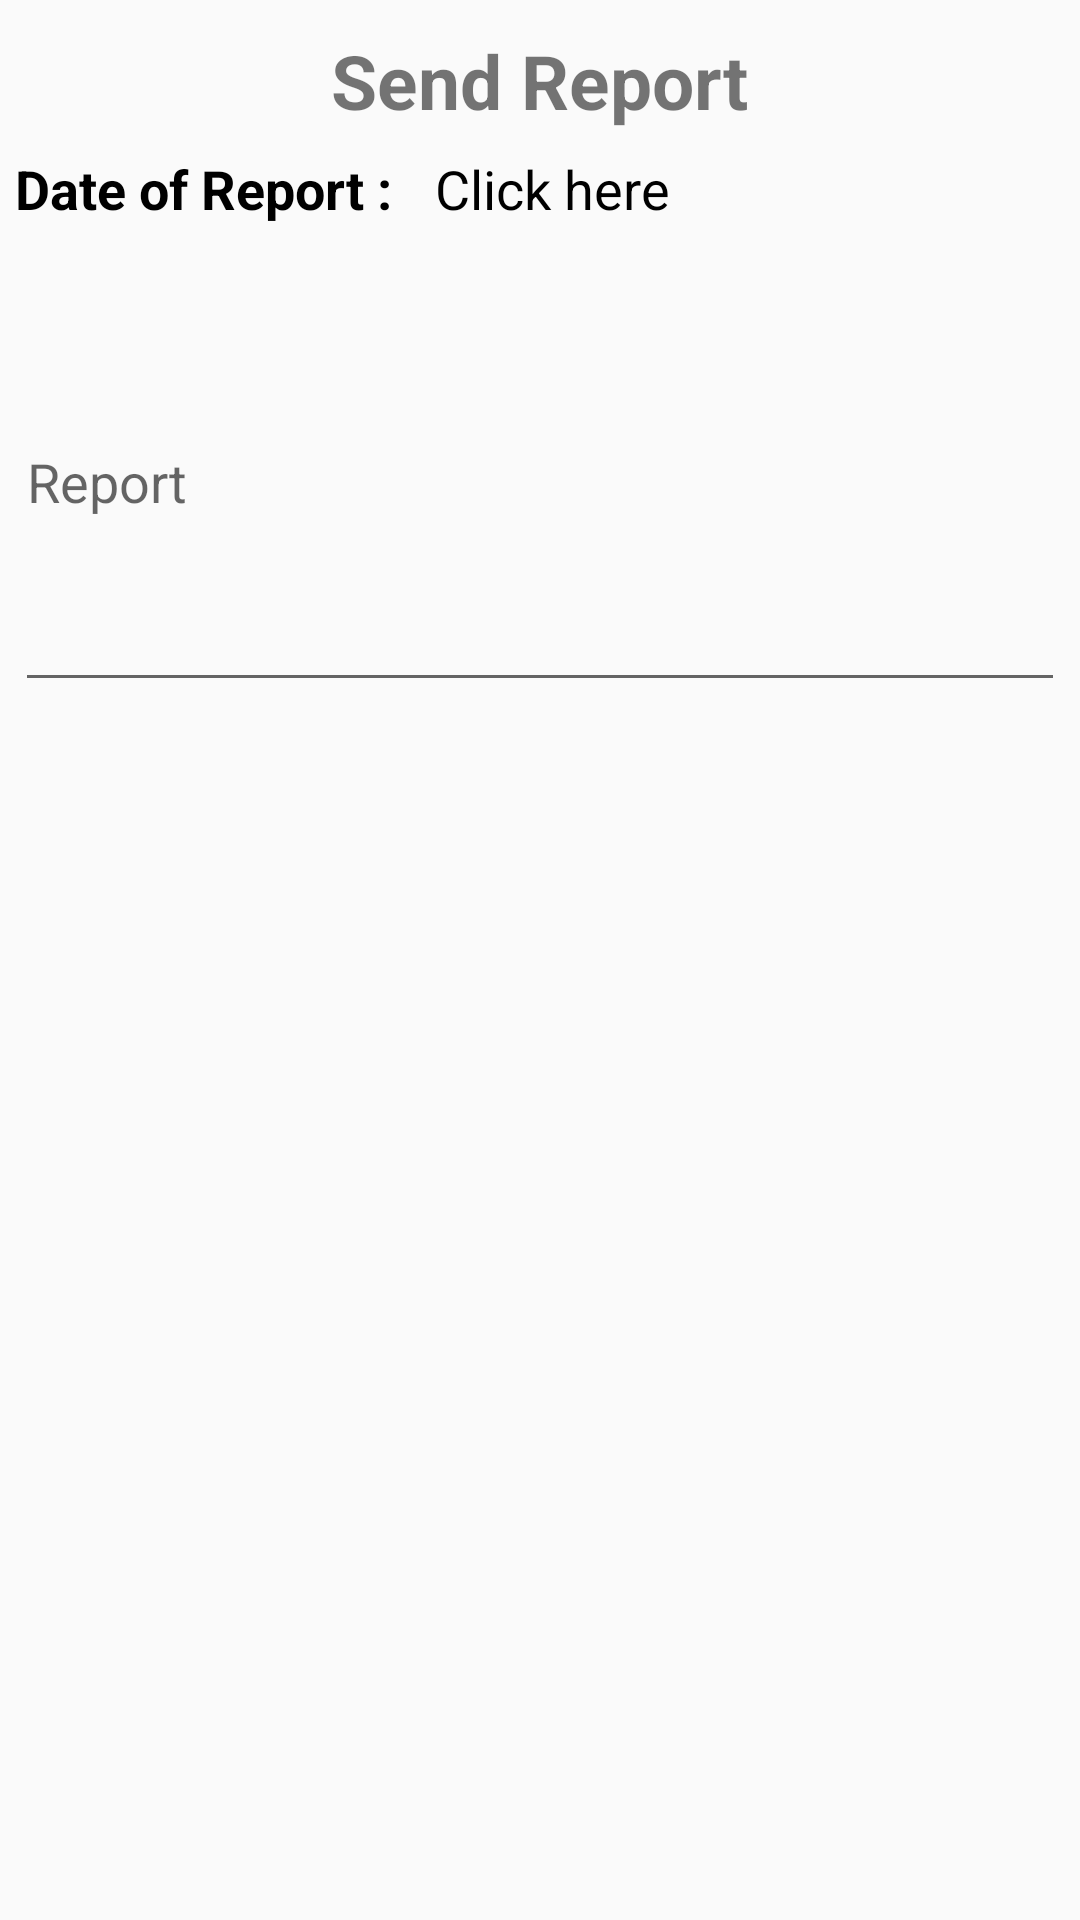

Reconstruct the res/layout file that produces this screen, plus the resources it refers to.
<!-- AndroidManifest.xml: application theme AppTheme -->
<!-- res/layout/dialog_add_report.xml -->
<?xml version="1.0" encoding="utf-8"?>
<LinearLayout xmlns:android="http://schemas.android.com/apk/res/android"
    android:layout_width="match_parent"
    android:layout_height="match_parent"
    android:orientation="vertical"
    android:padding="5dp">

    <TextView
        android:id="@+id/textView"
        android:layout_width="wrap_content"
        android:layout_height="wrap_content"
        android:layout_gravity="center"
        android:layout_marginTop="5dp"
        android:text="Send Report"
        android:textSize="25sp"
        android:textStyle="bold" />

    <LinearLayout
        android:layout_width="match_parent"
        android:layout_height="wrap_content"
        android:layout_marginTop="7dp"
        android:layout_marginBottom="4dp"
        android:gravity="center_vertical"
        android:orientation="horizontal">

        <TextView
            android:id="@+id/tv_dateSubmittedText"
            android:layout_width="0dp"
            android:layout_height="wrap_content"
            android:layout_weight=".2"
            android:text="Date of Report :"
            android:textColor="@android:color/black"
            android:textSize="18sp"
            android:textStyle="bold" />

        <TextView
            android:id="@+id/tv_dateSubmitted"
            android:layout_width="0dp"
            android:layout_height="wrap_content"
            android:layout_weight=".3"
            android:gravity="center_vertical"
            android:text="Click here"
            android:textColor="@android:color/black"
            android:textSize="18sp" />

    </LinearLayout>

    <EditText
        android:id="@+id/et_report"
        android:layout_width="match_parent"
        android:layout_height="150dp"
        android:layout_marginTop="5dp"
        android:ems="10"
        android:hint="Report"
        android:inputType="textMultiLine" />



</LinearLayout>
<!-- resources referenced by this layout -->
<resources>
  <style name="AppTheme" parent="Theme.AppCompat.Light.NoActionBar">
          
          <item name="colorPrimary">@color/colorHomeBackround4</item>
          <item name="colorPrimaryDark">@color/colorPrimaryDark</item>
          <item name="colorAccent">@color/colorAccent</item>
      </style>
  <color name="colorHomeBackround4">#A4A2A4</color>
  <color name="colorPrimaryDark">#303F9F</color>
  <color name="colorAccent">#FF4081</color>
</resources>
